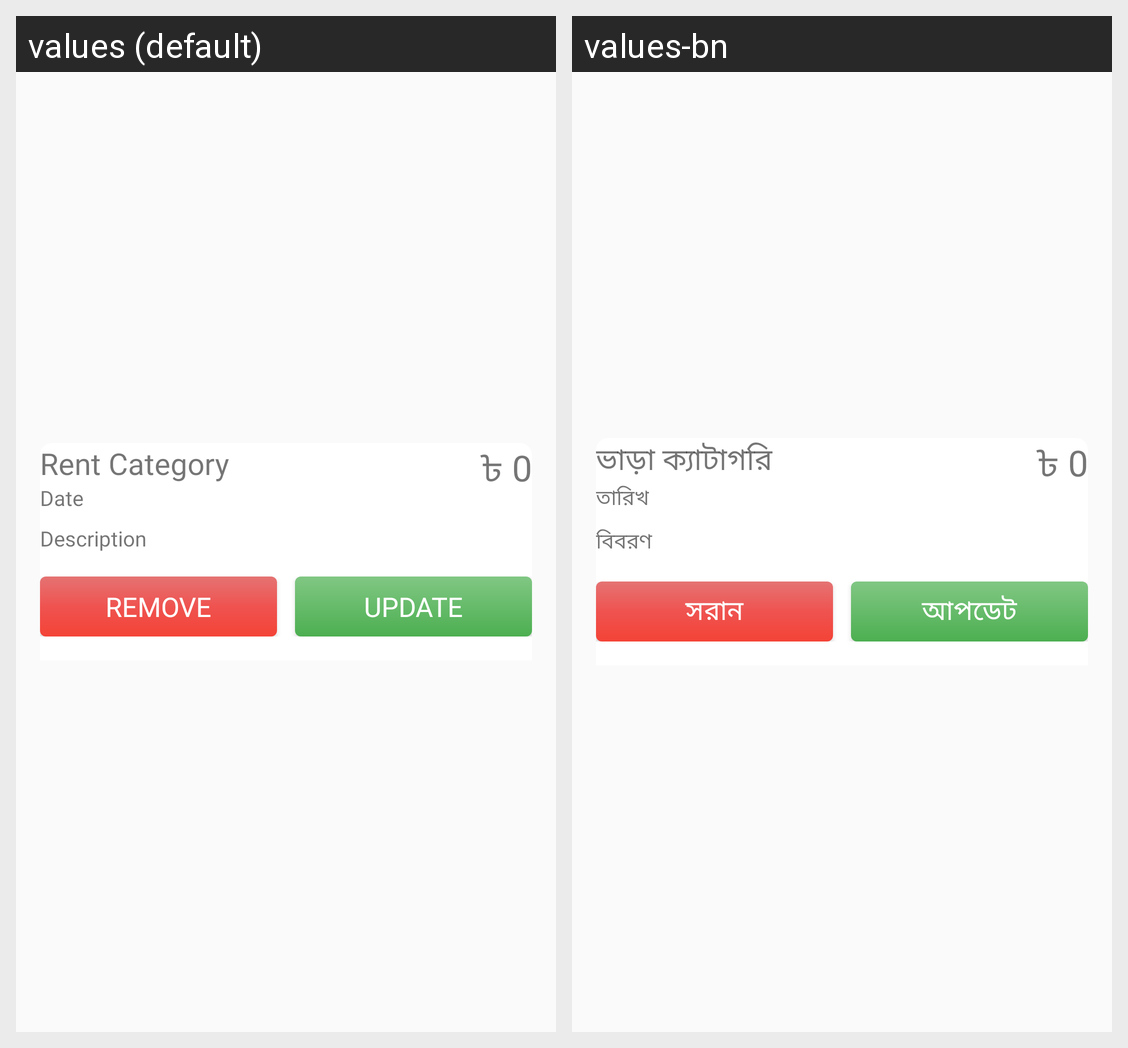

Here is an Android app screen in its default locale and in the app's own translations. Write out the translated-string differences for the strings that appear on this screen.
Android screen res/layout/bottom_sheet_rent_information.xml rendered under 2 locales, left to right: values (default), values-bn. Device: Nexus 5 (rendered at 1080×1920; each locale shown at half size, 540×960, under a caption strip naming it); theme AppTheme.
Strings drawn on this screen, with the default value and each locale's value (text and hints the layout hard-codes, and strings that could not be matched under every locale, appear in the picture but are not listed):

rent_category
  values: Rent Category
  values-bn: ভাড়া ক্যাটাগরি

taka_sign
  values: ৳
  values-bn: ৳

_0
  values: 0
  values-bn: 0

date
  values: Date
  values-bn: তারিখ

description
  values: Description
  values-bn: বিবরণ

remove
  values: Remove
  values-bn: সরান

update
  values: Update
  values-bn: আপডেট
